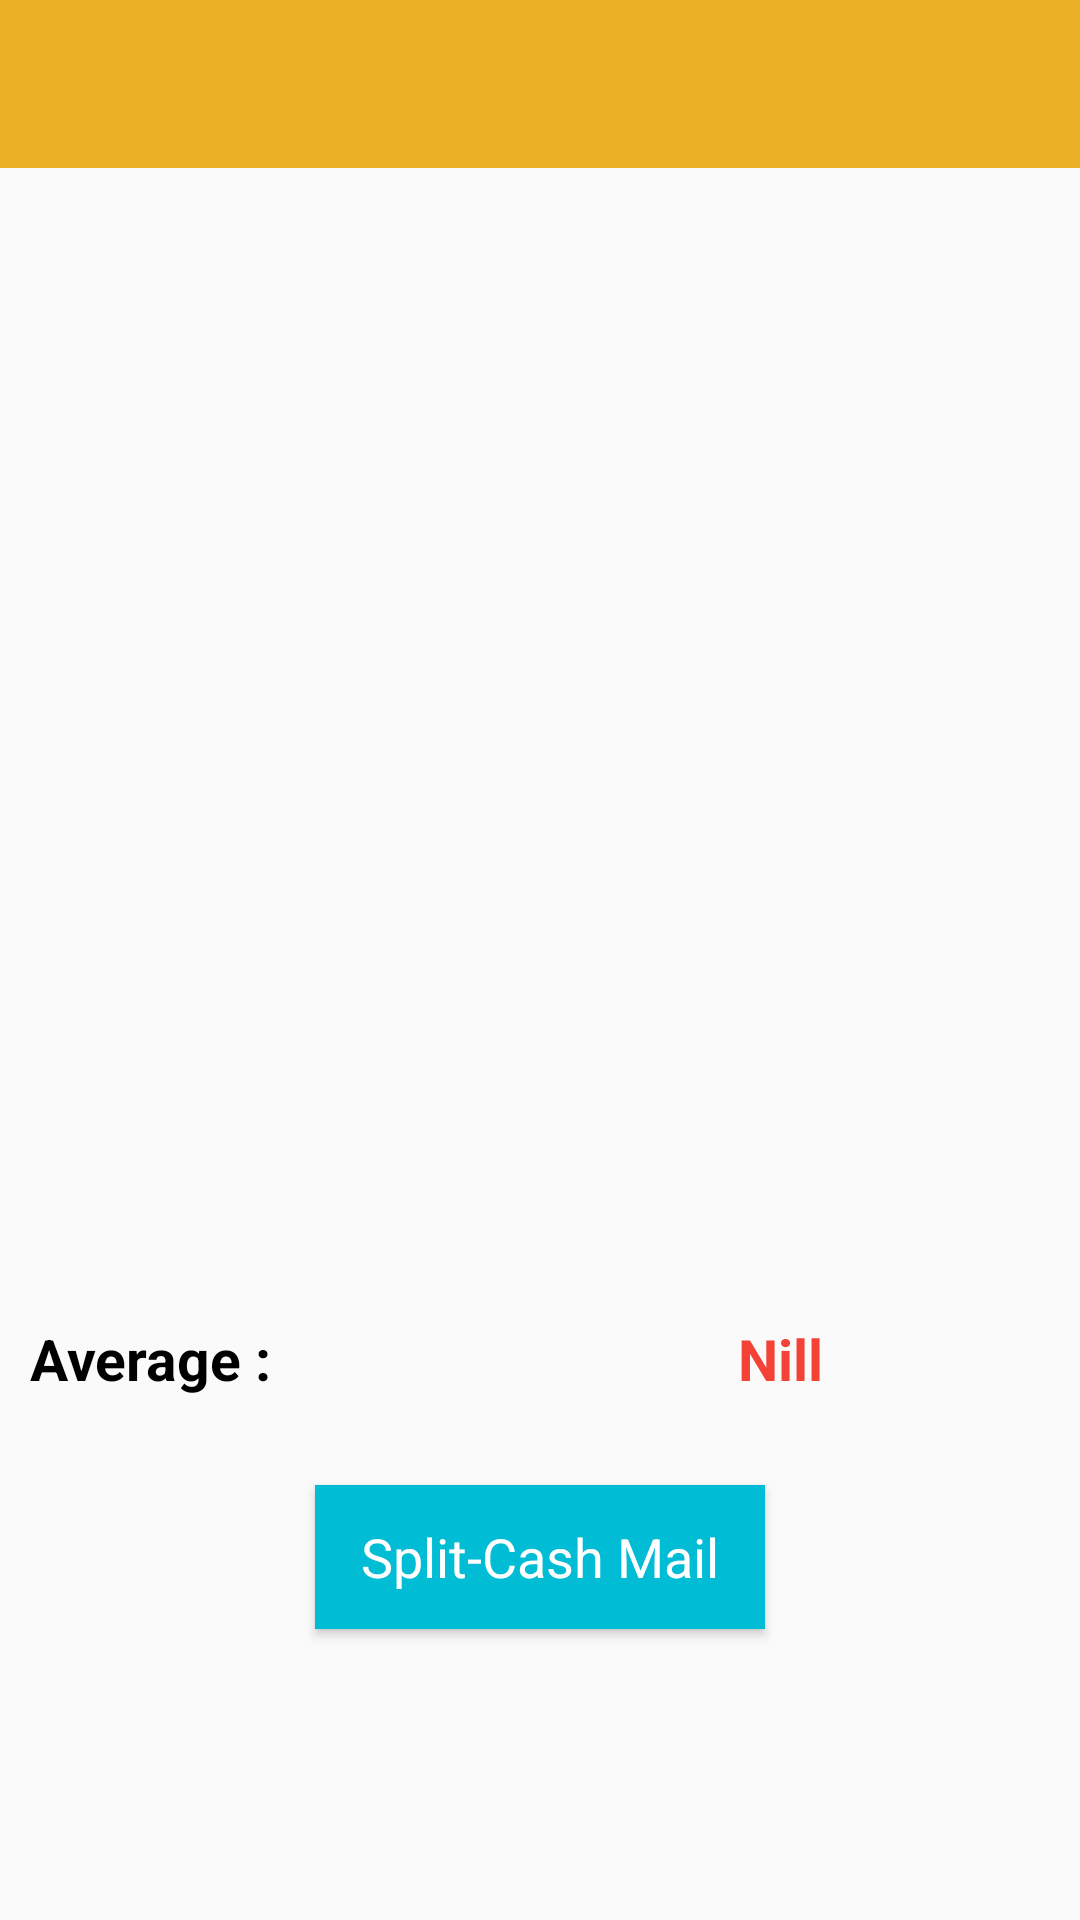

Layout XML and referenced resources for this Android screen:
<!-- AndroidManifest.xml: application theme AppTheme -->
<!-- res/layout/activity_money_time.xml -->
<RelativeLayout xmlns:android="http://schemas.android.com/apk/res/android"
                xmlns:tools="http://schemas.android.com/tools"
                android:layout_width="match_parent"
                android:layout_height="match_parent"
                tools:context="com.app.splitCash.group.MoneyTimeActivity">

    <include
        android:id="@+id/app_bar"
        layout="@layout/app_bar"/>

    <ListView
        android:id="@+id/moneyTimeMemberListView"
        android:layout_marginTop="56dp"
        android:layout_marginBottom="140dp"
        android:layout_width="match_parent"
        android:layout_height="match_parent"/>

    <TextView
        android:layout_marginLeft="10dp"
        android:layout_marginTop="440dp"
        android:layout_width="wrap_content"
        android:layout_height="wrap_content"
        android:text="Average :"
        android:textSize="19sp"
        android:textStyle="bold"
        android:textColor="#000"/>

    <TextView
        android:id="@+id/averageTextView"
        android:layout_marginLeft="246dp"
        android:layout_marginTop="440dp"
        android:layout_width="wrap_content"
        android:layout_height="24dp"
        android:text="Nill"
        android:textSize="19sp"
        android:textStyle="bold"
        android:textColor="#F44336"
        android:gravity="end"/>


    <Button
        android:id="@+id/moneyTimeMemberMailButton"
        android:layout_marginTop="495dp"
        android:layout_centerHorizontal="true"
        android:background="@color/buttonColor"
        android:layout_width="150dp"
        android:layout_height="wrap_content"
        android:capitalize="none"
        android:textAppearance="@style/Base.TextAppearance.AppCompat.Medium"
        android:textColor="#fff"
        android:text="@string/button_for_splitCash_mail"
        android:onClick="moneyTimeMail"/>

</RelativeLayout>
<!-- res/layout/app_bar.xml (included above) -->
<?xml version="1.0" encoding="utf-8"?>
<android.support.v7.widget.Toolbar
    xmlns:android="http://schemas.android.com/apk/res/android"
    xmlns:app="http://schemas.android.com/apk/res-auto"
    android:layout_width="match_parent"
    android:layout_height="wrap_content"
    android:background="@color/primary"
    app:theme="@style/MyCustomToolbarTheme"
    app:popupTheme="@style/ThemeOverlay.AppCompat.Light">
</android.support.v7.widget.Toolbar>
<!-- resources referenced by this layout -->
<resources>
  <color name="buttonColor">#00BCD4</color>
  <color name="primary">#EAB126</color>
  <string name="button_for_splitCash_mail">Split-Cash Mail</string>
  <style name="MyCustomToolbarTheme" parent="ThemeOverlay.AppCompat.Dark">
          <item name="android:textColorPrimary">#fff</item>
          <item name="android:textColorSecondary">#fff</item>
      </style>
  <style name="AppTheme" parent="AppTheme.Base">
          
      </style>
  <style name="AppTheme.Base" parent="Theme.AppCompat.Light.NoActionBar">
          <item name="colorPrimary">@color/primary</item>
          <item name="colorPrimaryDark">@color/primary_dark</item>
          <item name="colorAccent">@color/accent</item>
          <item name="android:windowDisablePreview">true</item>
      </style>
  <color name="primary_dark">#1fb58f</color>
  <color name="accent">#FEA680</color>
</resources>
